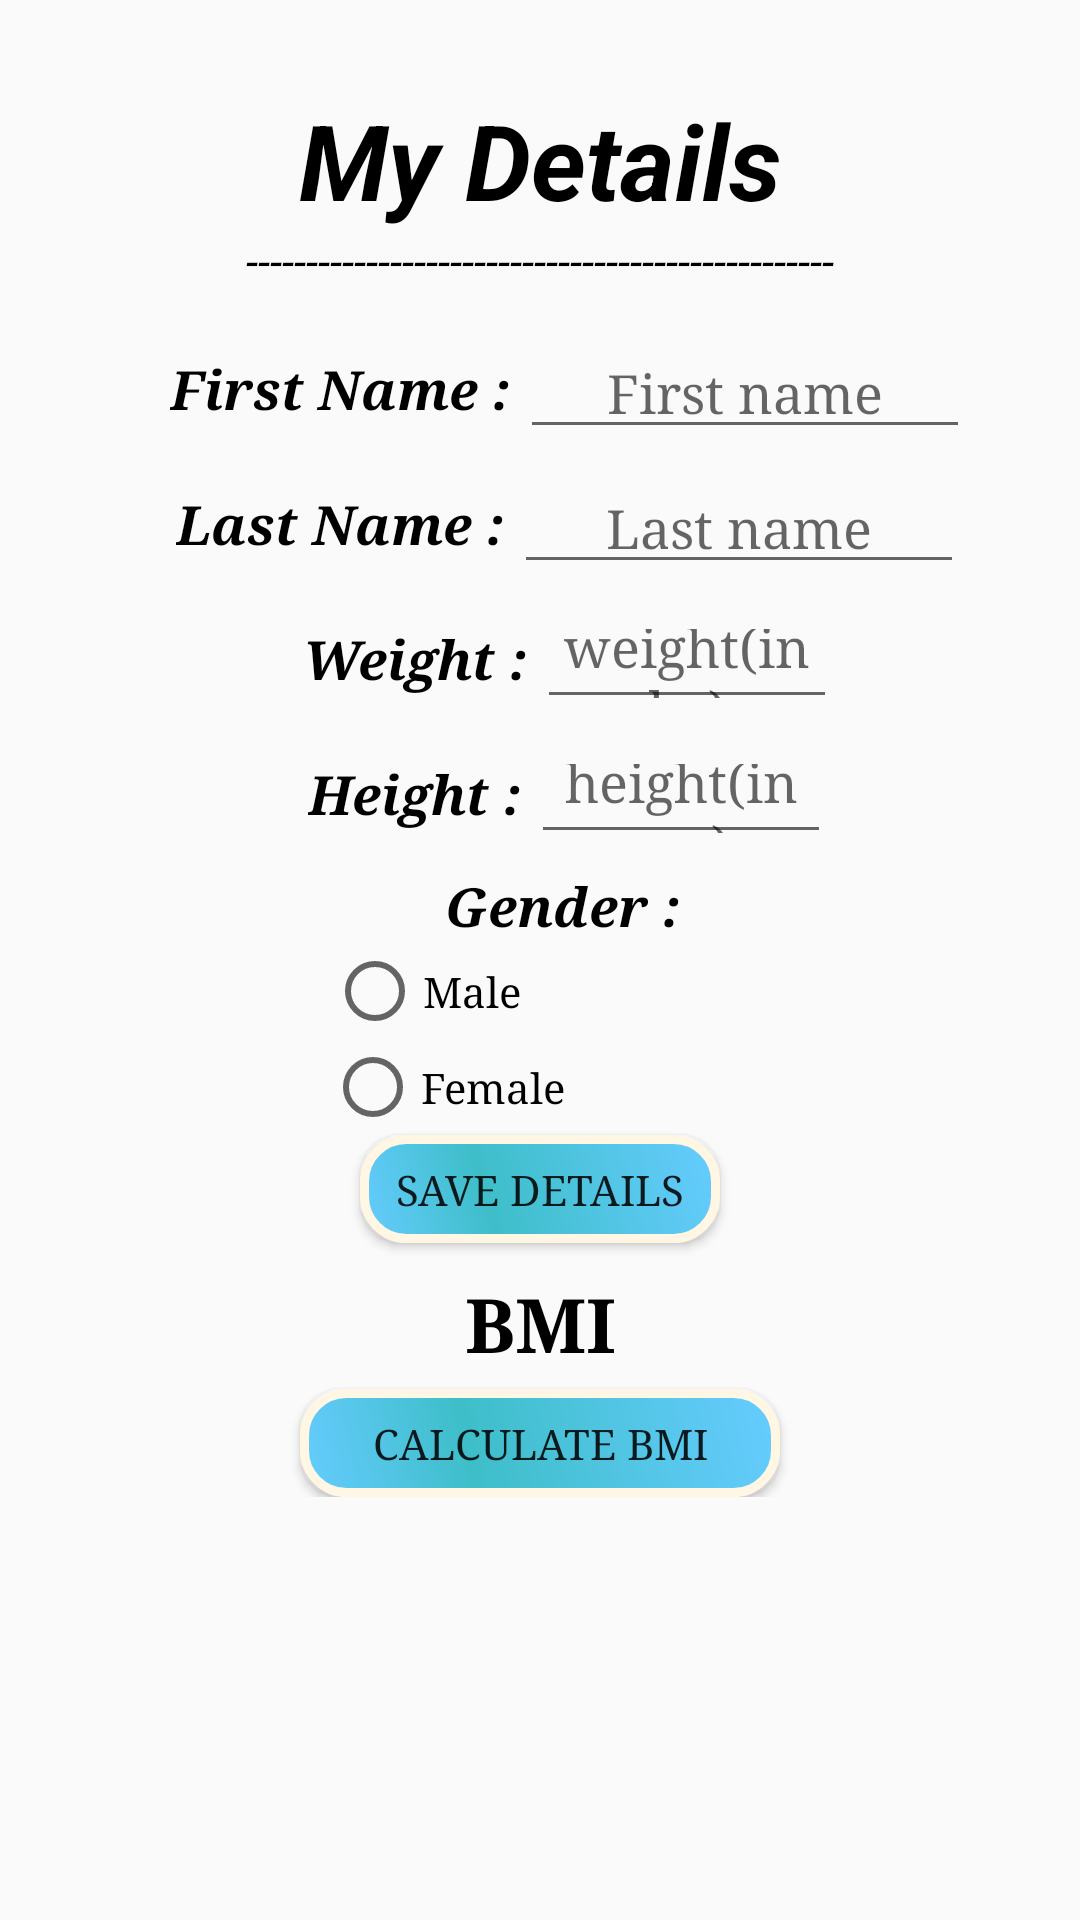

Write the Android layout XML for this screen, with the resource values it uses.
<!-- AndroidManifest.xml: application theme AppTheme -->
<!-- res/layout/my_details_activity.xml -->
<?xml version="1.0" encoding="utf-8"?>
<ScrollView xmlns:android="http://schemas.android.com/apk/res/android"
    xmlns:tools="http://schemas.android.com/tools"
    android:layout_width="match_parent"
    android:layout_height="match_parent"
    android:layout_gravity="center"
    android:background="@drawable/background">
<LinearLayout
    xmlns:android="http://schemas.android.com/apk/res/android"
    xmlns:app="http://schemas.android.com/apk/res-auto"
    xmlns:tools="http://schemas.android.com/tools"
    android:layout_width="match_parent"
    android:layout_height="match_parent"
    android:gravity="center"
    android:orientation="vertical">

    <TextView
        android:id="@+id/DetailsName"
        android:layout_width="wrap_content"
        android:layout_height="wrap_content"
        android:text="@string/details_title"
        android:textSize="35sp"
        android:textColor="@color/black"
        android:layout_marginTop="30dp"
        android:textStyle="italic|bold"/>

    <TextView
        android:id="@+id/app"
        android:layout_width="wrap_content"
        android:layout_height="23dp"
        android:text="@string/line"
        android:textColor="@color/black"
        android:textSize="15sp"
        android:textStyle="italic"
        app:layout_constraintTop_toBottomOf="@+id/appName"/>

    <LinearLayout
        android:id="@+id/linearLayout12"
        android:layout_marginTop="10dp"
        android:layout_marginLeft="10dp"
        android:layout_width="match_parent"
        android:layout_height="wrap_content"
        android:gravity="center"
        android:orientation="horizontal" >
        <TextView
            android:layout_width="wrap_content"
            android:layout_height="wrap_content"
            android:textSize="18sp"
            android:fontFamily="serif"
            android:textStyle="italic"
            android:textColor="@color/black"
            android:text="@string/first_name"/>
        <EditText
            android:id="@+id/firstNameEditText"
            android:layout_width="150dp"
            android:layout_height="40dp"
            android:layout_marginLeft="3dp"
            android:layout_centerHorizontal="true"
            android:hint="First name"
            android:gravity="center"
            tools:ignore="MissingConstraints"
            android:fontFamily="serif"/>

    </LinearLayout>


    <LinearLayout
        android:id="@+id/linearLayout11"
        android:layout_marginTop="5dp"
        android:layout_marginLeft="10dp"
        android:layout_width="match_parent"
        android:layout_height="wrap_content"
        android:gravity="center"
        android:orientation="horizontal" >
        <TextView
            android:layout_width="wrap_content"
            android:layout_height="wrap_content"
            android:textSize="18sp"
            android:fontFamily="serif"
            android:textStyle="italic"
            android:textColor="@color/black"
            android:text="@string/last_name"/>
        <EditText
            android:id="@+id/lastNameEditText"
            android:layout_width="150dp"
            android:layout_height="40dp"
            android:gravity="center"
            android:layout_above="@+id/firstNameEditText"
            android:layout_marginLeft="3dp"
            android:layout_centerHorizontal="true"
            android:hint="Last name"
            tools:layout_editor_absoluteX="0dp"
            tools:layout_editor_absoluteY="46dp"
            tools:ignore="MissingConstraints"
            android:fontFamily="serif"/>

    </LinearLayout>

    <LinearLayout
        android:id="@+id/linearLayout9"
        android:layout_marginTop="5dp"
        android:layout_marginLeft="10dp"
        android:layout_width="match_parent"
        android:layout_height="wrap_content"
        android:gravity="center"
        android:orientation="horizontal" >
        <TextView
            android:layout_width="wrap_content"
            android:layout_height="wrap_content"
            android:textSize="18sp"
            android:fontFamily="serif"
            android:textStyle="italic"
            android:textColor="@color/black"
            android:text="@string/weight"/>

        <EditText
            android:id="@+id/weightEditText"
            android:layout_width="100dp"
            android:layout_height="40dp"
            android:layout_centerHorizontal="true"
            android:hint="weight(in kg)"
            tools:layout_editor_absoluteX="0dp"
            android:layout_marginLeft="3dp"
            tools:layout_editor_absoluteY="138dp"
            android:gravity="center"
            tools:ignore="MissingConstraints"
            android:fontFamily="serif"/>

    </LinearLayout>

    <LinearLayout
        android:id="@+id/linearLayout10"
        android:layout_marginTop="5dp"
        android:layout_marginLeft="10dp"
        android:layout_width="match_parent"
        android:layout_height="wrap_content"
        android:gravity="center"
        android:orientation="horizontal" >
        <TextView
            android:layout_width="wrap_content"
            android:layout_height="wrap_content"
            android:textSize="18sp"
            android:fontFamily="serif"
            android:textStyle="italic"
            android:textColor="@color/black"
            android:text="@string/height"/>

        <EditText
            android:id="@+id/heightEditText"
            android:layout_width="100dp"
            android:layout_height="40dp"
            android:layout_above="@+id/weightEditText"
            android:layout_marginLeft="3dp"
            android:layout_centerHorizontal="true"
            android:hint="height(in cm)"
            android:gravity="center"
            tools:layout_editor_absoluteX="0dp"
            tools:layout_editor_absoluteY="92dp"
            tools:ignore="MissingConstraints"
            android:fontFamily="serif"/>
    </LinearLayout>

    <LinearLayout
        android:id="@+id/linearLayout13"
        android:layout_marginTop="5dp"
        android:layout_marginLeft="10dp"
        android:layout_width="match_parent"
        android:layout_height="wrap_content"
        android:gravity="center"
        android:orientation="vertical" >
        <TextView
            android:layout_width="wrap_content"
            android:layout_height="wrap_content"
            android:textSize="18sp"
            android:fontFamily="serif"
            android:textStyle="italic"
            android:textColor="@color/black"
            android:text="@string/gender"/>
        <RadioGroup
            android:id="@+id/genderRadioGroup"
            android:layout_width="match_parent"
            android:layout_height="wrap_content"
            tools:ignore="MissingConstraints"
            tools:layout_editor_absoluteX="0dp"
            tools:layout_editor_absoluteY="184dp"
            android:gravity="center"
            android:layout_marginLeft="10dp"
            android:fontFamily="serif">

            <RadioButton
                android:id="@+id/maleGender"
                android:layout_width="182dp"
                android:layout_height="match_parent"
                android:checked="false"
                android:text="@string/male"
                android:fontFamily="serif"/>

            <RadioButton
                android:id="@+id/femaleGender"
                android:layout_width="183dp"
                android:layout_height="wrap_content"
                android:checked="false"
                android:text="@string/female"
                android:fontFamily="serif"/>
        </RadioGroup>


    </LinearLayout>


    <Button
        android:id="@+id/saveDetailsButton"
        android:layout_width="120dp"
        android:layout_height="36dp"
        android:background="@drawable/button_background"
        android:text="@string/save_details"
        tools:ignore="MissingConstraints"
        tools:layout_editor_absoluteX="0dp"
        tools:layout_editor_absoluteY="435dp"
        android:fontFamily="serif"/>

    <TextView
        android:id="@+id/bmiTextView"
        android:layout_width="match_parent"
        android:layout_height="wrap_content"
        android:text="@string/bmi_title"
        android:textStyle="bold"
        android:layout_marginTop="10dp"
        android:textColor="@color/black"
        android:textSize="25dp"
        android:gravity="center"
        tools:ignore="MissingConstraints"
        android:fontFamily="serif"/>

    <Button
        android:id="@+id/calculateBmiButton"
        android:layout_width="160dp"
        android:layout_height="36dp"
        android:layout_marginTop="5dp"
        android:background="@drawable/button_background"
        android:onClick="CalculateBMI"
        android:text="@string/cal_bmi"
        tools:ignore="MissingConstraints"
        android:fontFamily="serif"/>


</LinearLayout>
</ScrollView>
<!-- resources referenced by this layout -->
<resources>
  <color name="black">#000000</color>
  <!-- drawable button_background (drawable) -->
  <?xml version="1.0" encoding="utf-8"?>
  <shape xmlns:android="http://schemas.android.com/apk/res/android" android:shape="rectangle" >
      <corners
          android:radius="14dp"
          />
      <gradient
          android:angle="45"
          android:centerX="35%"
          android:centerColor="#3EBEC9"
          android:startColor="#66ccff"
          android:endColor="#66ccff"
          android:type="linear"
          />
      <padding
          android:left="0dp"
          android:top="0dp"
          android:right="0dp"
          android:bottom="0dp"
          />
      <size
          android:width="270dp"
          android:height="60dp"
          />
      <stroke
          android:width="3dp"
          android:color="#FFF7E3"
          />
  </shape>
  <string name="bmi_title"><b>BMI</b></string>
  <string name="cal_bmi">Calculate BMI</string>
  <string name="details_title">My Details</string>
  <string name="female">Female</string>
  <string name="first_name"><b>First Name :</b></string>
  <string name="gender"><b>Gender : </b></string>
  <string name="height"><b>Height :</b></string>
  <string name="last_name"><b>Last Name :</b></string>
  <string name="line">-------------------------------------------------</string>
  <string name="male">Male</string>
  <string name="save_details">Save Details</string>
  <string name="weight"><b>Weight :</b></string>
  <style name="AppTheme" parent="Theme.AppCompat.Light.DarkActionBar">
          
          <item name="colorPrimary">@color/black</item>
          <item name="colorPrimaryDark">@color/black</item>
          <item name="colorAccent">@color/lightBlue</item>
      </style>
  <color name="lightBlue">#66ccff</color>
</resources>
